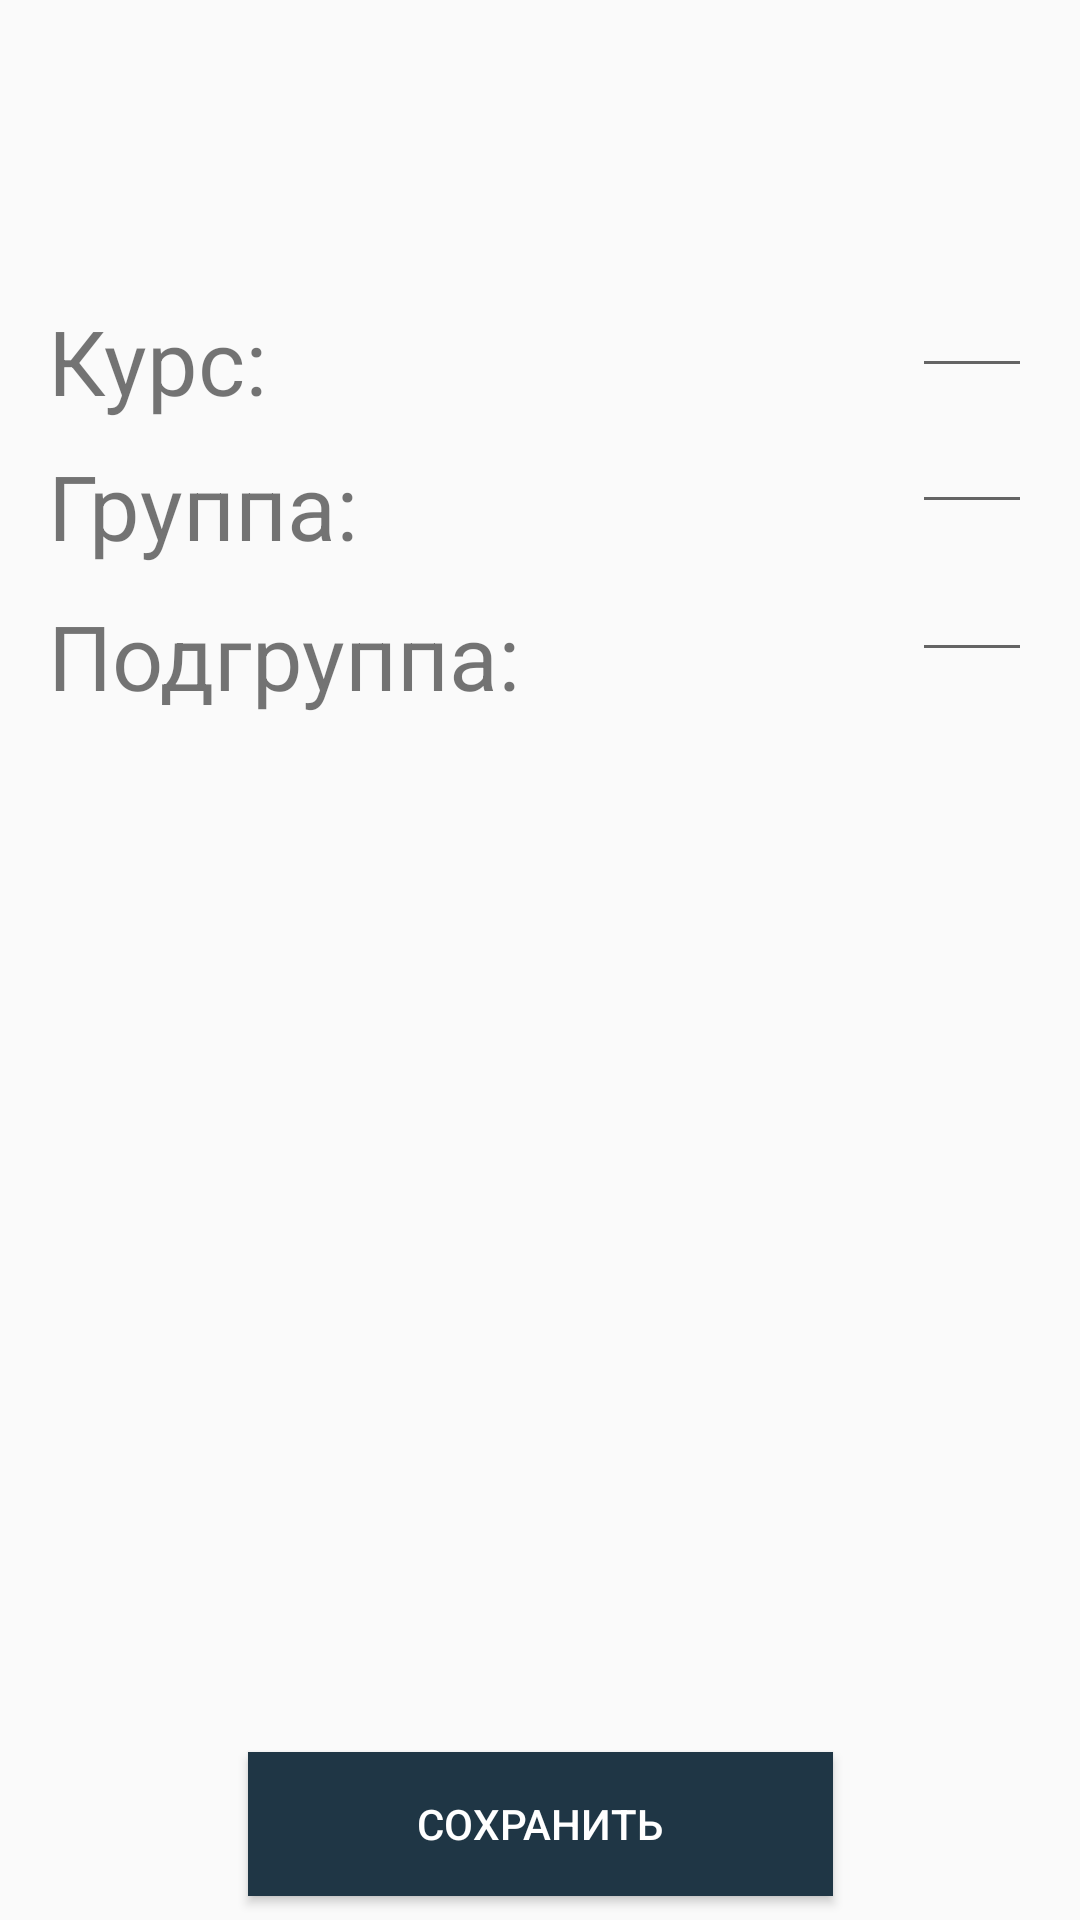

This screen was rendered from an Android layout file. Write that file and the resources it references.
<!-- AndroidManifest.xml: application theme AppTheme -->
<!-- res/layout/activity_nav_choice.xml -->
<?xml version="1.0" encoding="utf-8"?>
<android.support.constraint.ConstraintLayout xmlns:android="http://schemas.android.com/apk/res/android"
    xmlns:app="http://schemas.android.com/apk/res-auto"
    xmlns:tools="http://schemas.android.com/tools"
    android:layout_width="match_parent"
    android:layout_height="match_parent"
    tools:context="com.example.example.mytablayour.NavChoiceActivity"
    tools:ignore="ExtraText">
    android:descendantFocusability="beforeDescendants"
    android:focusableInTouchMode="true"

    <TextView
        android:id="@+id/textEditCourse"
        android:layout_width="wrap_content"
        android:layout_height="wrap_content"
        android:layout_marginStart="16dp"
        android:layout_marginTop="100dp"
        android:text="@string/string_course"
        android:textSize="30sp"
        app:layout_constraintStart_toStartOf="parent"
        app:layout_constraintTop_toTopOf="parent"
        android:layout_marginLeft="16dp" />

    <TextView
        android:id="@+id/textEditGroup"
        android:layout_width="wrap_content"
        android:layout_height="42dp"
        android:layout_marginStart="16dp"
        android:layout_marginTop="8dp"
        android:text="@string/string_group"
        android:textSize="30sp"
        app:layout_constraintStart_toStartOf="parent"
        app:layout_constraintTop_toBottomOf="@+id/textEditCourse"
        android:layout_marginLeft="16dp" />

    <TextView
        android:id="@+id/textEditSubGroup"
        android:layout_width="wrap_content"
        android:layout_height="wrap_content"
        android:layout_marginStart="16dp"
        android:layout_marginTop="8dp"
        android:text="@string/string_subgroup"
        android:textSize="30sp"
        app:layout_constraintStart_toStartOf="parent"
        app:layout_constraintTop_toBottomOf="@+id/textEditGroup"
        android:layout_marginLeft="16dp" />

    <EditText
        android:id="@+id/editTextCourse"
        android:layout_width="40sp"
        android:layout_height="wrap_content"
        android:layout_marginEnd="16dp"
        android:layout_marginTop="88dp"
        android:ems="10"
        android:inputType="number"
        app:layout_constraintEnd_toEndOf="parent"
        app:layout_constraintTop_toTopOf="parent"
        android:layout_marginRight="16dp"
        android:textColor="#1f3645"/>

    <EditText
        android:id="@+id/editTextGroup"
        android:layout_width="40sp"
        android:layout_height="wrap_content"
        android:layout_marginEnd="16dp"
        android:layout_marginTop="4dp"
        android:ems="10"
        android:inputType="number"
        app:layout_constraintEnd_toEndOf="parent"
        app:layout_constraintTop_toBottomOf="@+id/editTextCourse"
        android:layout_marginRight="16dp"
        android:textColor="#1f3645"/>

    <EditText
        android:id="@+id/editTextSubGroup"
        android:layout_width="40sp"
        android:layout_height="wrap_content"
        android:layout_marginEnd="16dp"
        android:layout_marginTop="8dp"
        android:ems="10"
        android:inputType="number"
        app:layout_constraintEnd_toEndOf="parent"
        app:layout_constraintTop_toBottomOf="@+id/editTextGroup"
        android:layout_marginRight="16dp"
        android:textColor="#1f3645"/>

    <Button
        android:id="@+id/save_button"
        android:layout_width="195dp"
        android:layout_height="wrap_content"
        android:layout_marginBottom="8dp"
        android:layout_marginEnd="8dp"
        android:layout_marginStart="8dp"
        android:text="@string/save_button"
        android:background="#1f3645"
        android:textColor="@android:color/white"
        app:layout_constraintBottom_toBottomOf="parent"
        app:layout_constraintEnd_toEndOf="parent"
        app:layout_constraintStart_toStartOf="parent" />

</android.support.constraint.ConstraintLayout>
<!-- resources referenced by this layout -->
<resources>
  <string name="save_button">Сохранить</string>
  <string name="string_course">Курс:</string>
  <string name="string_group">Группа:</string>
  <string name="string_subgroup">Подгруппа:</string>
  <style name="AppTheme" parent="Theme.AppCompat.Light.NoActionBar">
          
          <item name="colorPrimary">#1f3645</item>
          <item name="colorPrimaryDark">#223b4f</item>
          <item name="colorAccent">#223b4f</item>
          <item name="android:textColorPrimary">@android:color/white</item>
      </style>
</resources>
